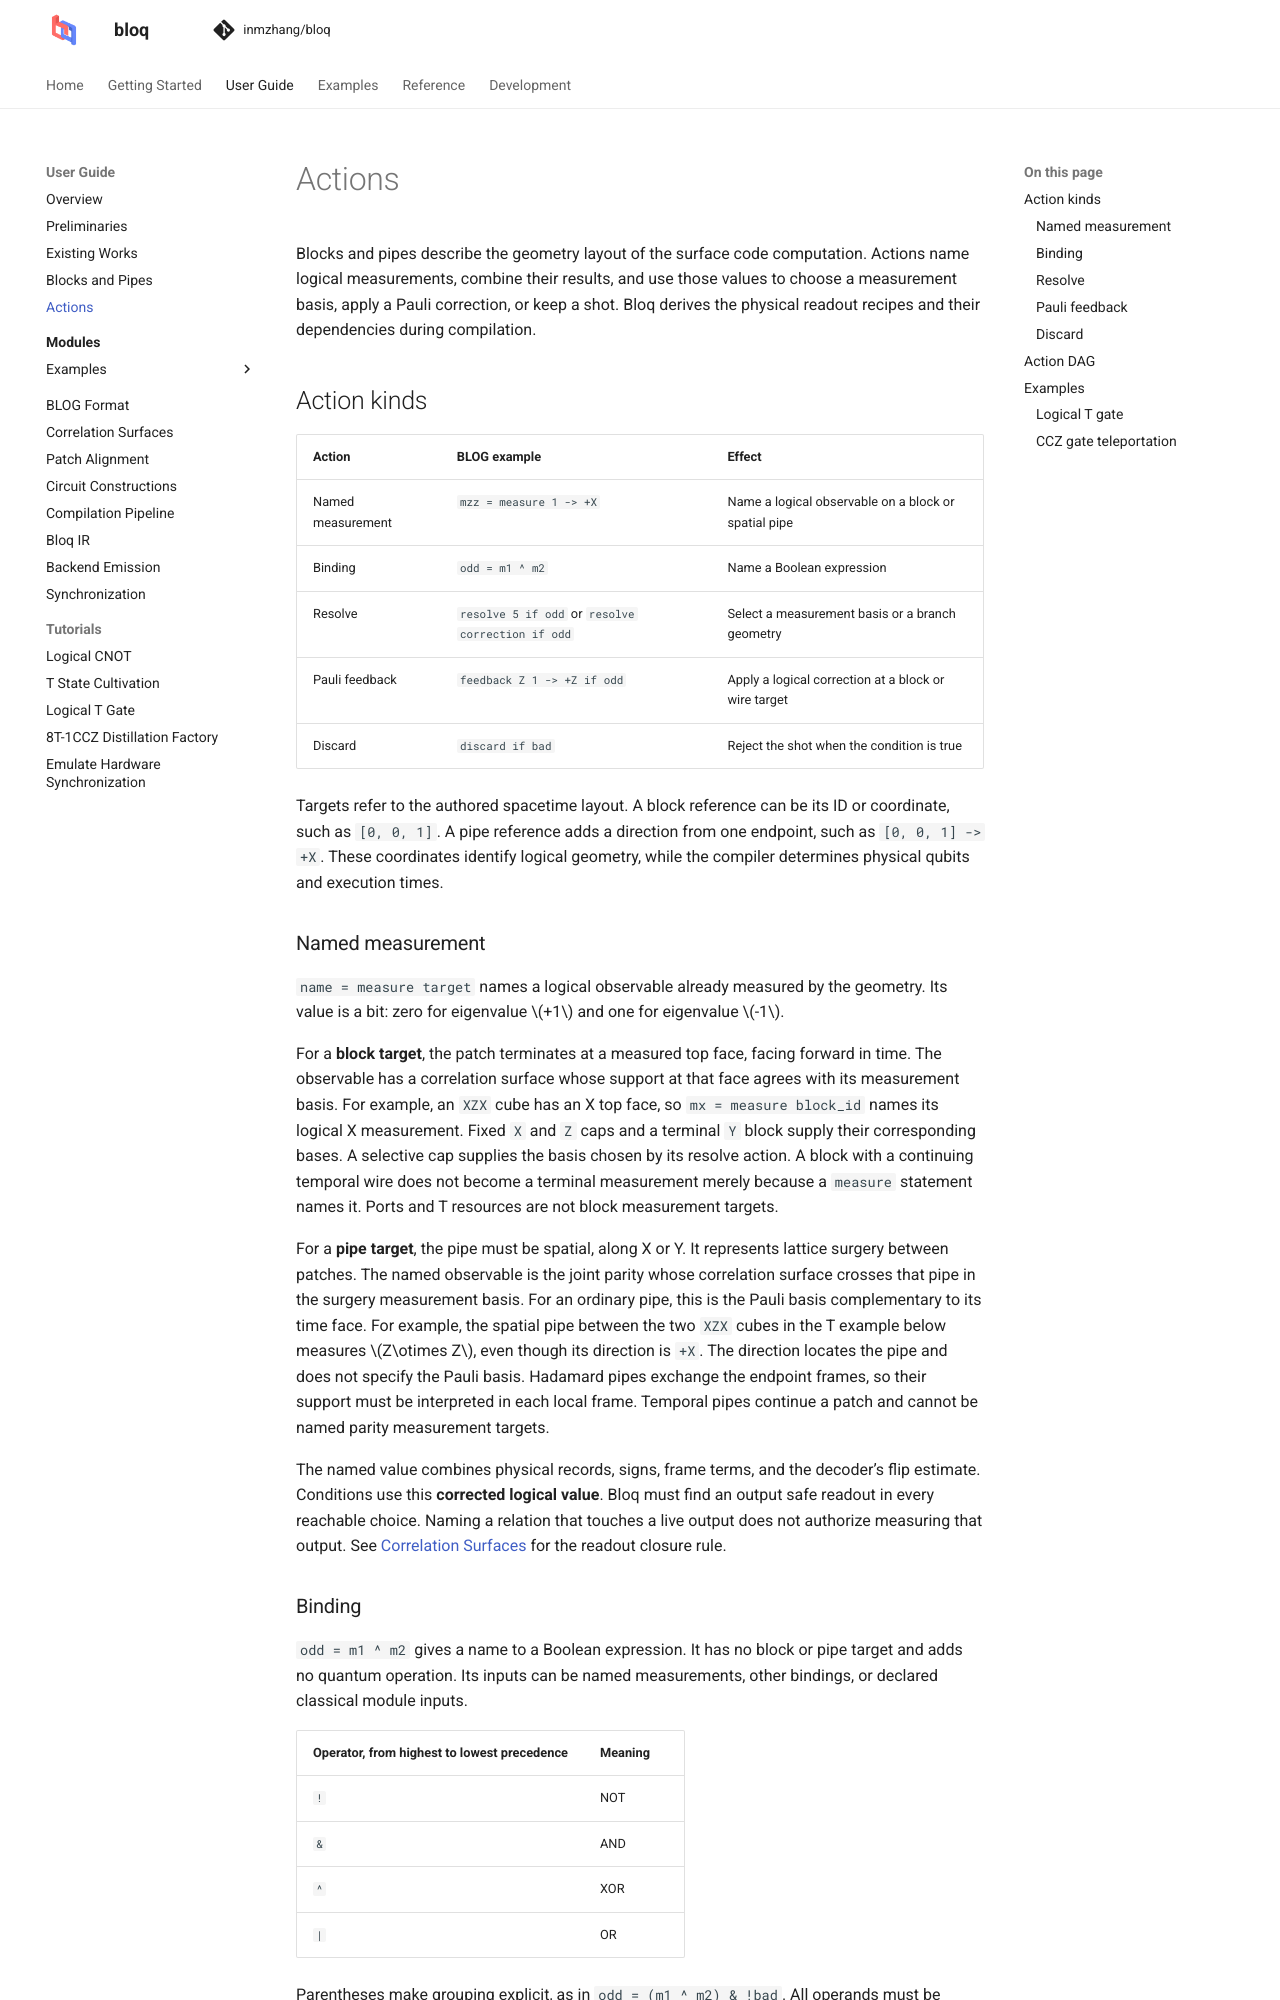

repository: Zhaoyilunnn/bloq · page: docs/dev/graphs/actions.html · generator: sphinx

# Actions

Blocks and pipes describe the geometry layout of the surface code computation.
Actions name logical measurements, combine their results, and use those values
to choose a measurement basis, apply a Pauli correction, or keep a shot.
Bloq derives the physical readout recipes and their dependencies during compilation.

## Action kinds

| Action | BLOG example | Effect |
| --- | --- | --- |
| Named measurement | `mzz = measure 1 -> +X` | Name a logical observable on a block or spatial pipe |
| Binding | `odd = m1 ^ m2` | Name a Boolean expression |
| Resolve | `resolve 5 if odd` or `resolve correction if odd` | Select a measurement basis or a branch geometry |
| Pauli feedback | `feedback Z 1 -> +Z if odd` | Apply a logical correction at a block or wire target |
| Discard | `discard if bad` | Reject the shot when the condition is true |

Targets refer to the authored spacetime layout. A block reference can be its
ID or coordinate, such as `[0, 0, 1]`. A pipe reference adds a direction from
one endpoint, such as `[0, 0, 1] -> +X`. These coordinates identify logical
geometry, while the compiler determines physical qubits and execution times.
